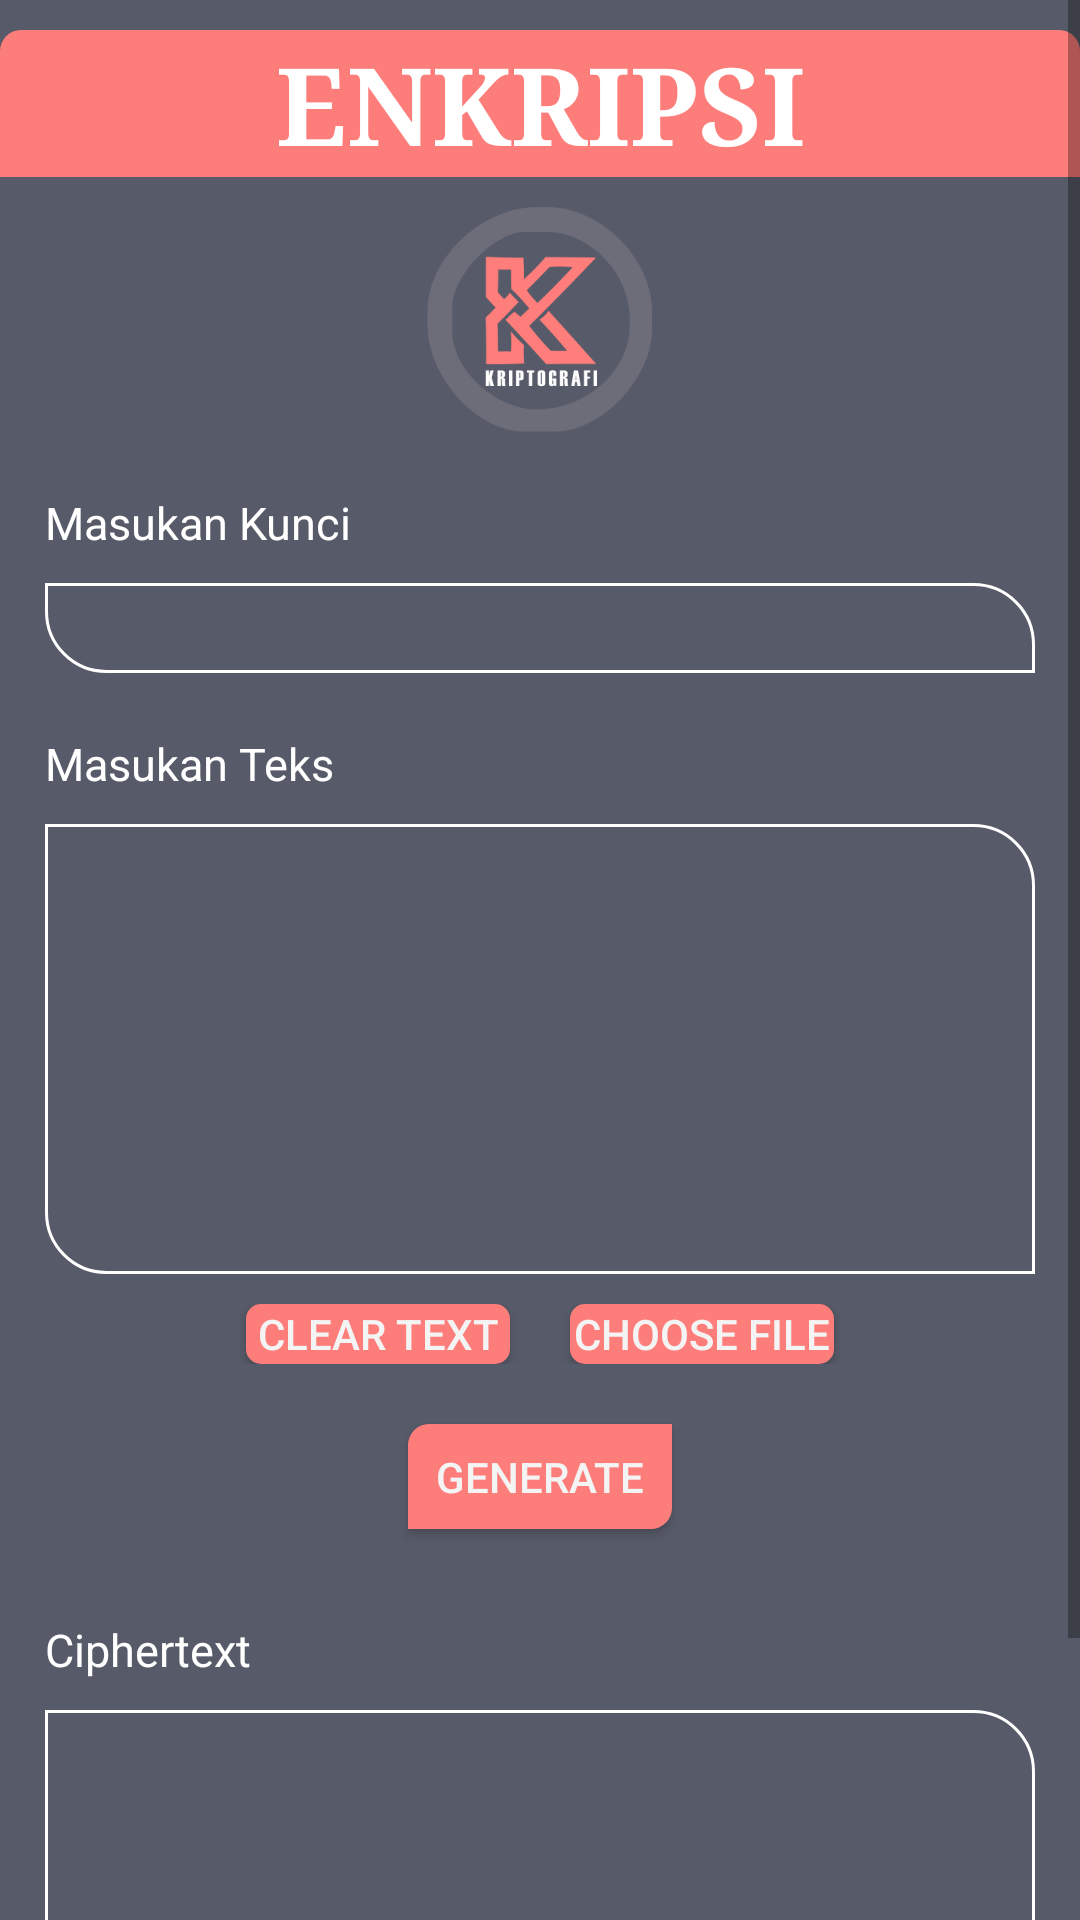

The Android layout XML behind this screen, and the referenced resources:
<!-- AndroidManifest.xml: application theme AppTheme -->
<!-- res/layout/fragment_lock.xml -->
<?xml version="1.0" encoding="utf-8"?>

<RelativeLayout xmlns:android="http://schemas.android.com/apk/res/android"
    xmlns:tools="http://schemas.android.com/tools"
    android:layout_width="match_parent"
    android:layout_height="match_parent"
    android:background="@color/blackmetal"
    tools:context=".LockFragment">

    <ScrollView
        android:layout_width="match_parent"
        android:layout_height="match_parent"
        tools:ignore="UselessParent">

        <LinearLayout
            android:layout_width="match_parent"
            android:layout_height="wrap_content"
            android:layout_centerHorizontal="false"
            android:orientation="vertical"
            tools:ignore="ObsoleteLayoutParam">

            <TextView
                android:layout_width="match_parent"
                android:layout_height="wrap_content"
                android:background="@drawable/header"
                android:layout_marginTop="10dp"
                android:fontFamily="serif"
                android:text="ENKRIPSI"
                android:textAlignment="center"
                android:textAppearance="@style/TextAppearance.AppCompat.Body1"
                android:textColor="@color/white"
                android:textSize="36sp"
                android:textStyle="bold"
                tools:ignore="HardcodedText" />

            <ImageView
                android:layout_width="75dp"
                android:layout_height="75dp"
                android:layout_marginTop="10dp"
                android:layout_gravity="center"
                android:background="@drawable/logo"/>

            <TextView
                android:layout_width="match_parent"
                android:layout_height="wrap_content"
                android:layout_marginLeft="15dp"
                android:layout_marginRight="15dp"
                android:layout_marginTop="20dp"
                android:textColor="@color/white"
                android:text="Masukan Kunci"
                android:textAppearance="@style/TextAppearance.AppCompat.Body1"
                android:textSize="15dp"
                tools:ignore="HardcodedText,SpUsage" />

            <EditText
                android:id="@+id/keyEnc"
                android:textColor="@color/white"
                android:layout_width="match_parent"
                android:layout_height="30dp"
                android:layout_marginTop="10dp"
                android:paddingRight="15dp"
                android:paddingLeft="15dp"
                android:layout_marginLeft="15dp"
                android:layout_marginRight="15dp"
                android:background="@drawable/border"
                />
            <TextView
                android:layout_width="match_parent"
                android:layout_height="wrap_content"
                android:layout_marginLeft="15dp"
                android:layout_marginRight="15dp"
                android:layout_marginTop="20dp"
                android:textColor="@color/white"
                android:text="Masukan Teks"
                android:textAppearance="@style/TextAppearance.AppCompat.Body1"
                android:textSize="15dp"
                tools:ignore="HardcodedText,SpUsage" />
            <EditText
                android:id="@+id/plainTextEnc"
                android:layout_width="match_parent"
                android:layout_height="150dp"
                android:layout_marginTop="10dp"
                android:gravity="top"
                android:textColor="@color/white"
                android:paddingRight="15dp"
                android:paddingLeft="15dp"
                android:layout_marginLeft="15dp"
                android:layout_marginRight="15dp"
                android:background="@drawable/border"
                />
            <LinearLayout
                android:layout_width="match_parent"
                android:layout_height="wrap_content"
                android:orientation="horizontal"
                android:layout_marginTop="10dp"
                android:gravity="center"
                >
                <LinearLayout
                    android:layout_width="0dp"
                    android:layout_weight="1"
                    android:gravity="right"
                    android:layout_height="wrap_content">
                <Button
                    android:id="@+id/btnclear"
                    android:layout_width="wrap_content"
                    android:layout_height="20dp"
                    android:layout_marginEnd="10dp"
                    android:gravity="center"
                    android:background="@drawable/button"
                    android:text="Clear Text"
                    android:textColor="@color/putihbl"
                    tools:ignore="HardcodedText,RtlHardcoded" />
                </LinearLayout>
                <LinearLayout
                    android:layout_width="0dp"
                    android:layout_weight="1"
                    android:layout_height="wrap_content">
            <Button
                android:id="@+id/btnFlEnc"
                android:layout_width="wrap_content"
                android:layout_height="20dp"
                android:layout_gravity="right"
                android:layout_marginStart="10dp"
                android:background="@drawable/button"
                android:text="choose file"
                android:textColor="@color/putihbl"
                tools:ignore="HardcodedText,RtlHardcoded" />
                </LinearLayout>
            </LinearLayout>

                <Button
                    android:id="@+id/btnEnc"
                    android:layout_width="wrap_content"
                    android:layout_height="35dp"
                    android:layout_gravity="center"
                    android:layout_marginTop="20dp"
                    android:background="@drawable/button2"
                    android:text="GENERATE"
                    android:textColor="@color/putihbl"
                    tools:ignore="HardcodedText" />

            <TextView
                android:layout_width="match_parent"
                android:layout_height="wrap_content"
                android:layout_marginLeft="15dp"
                android:layout_marginRight="15dp"
                android:layout_marginTop="30dp"
                android:textColor="@color/white"
                android:text="Ciphertext"
                android:textAppearance="@style/TextAppearance.AppCompat.Body1"
                android:textSize="15dp"
                tools:ignore="HardcodedText,SpUsage" />

            <EditText
                android:id="@+id/cipherTextEnc"
                android:layout_width="match_parent"
                android:layout_height="150dp"
                android:layout_marginTop="10dp"
                android:gravity="top"
                android:paddingRight="15dp"
                android:textColor="@color/white"
                android:paddingLeft="15dp"
                android:layout_marginLeft="15dp"
                android:layout_marginRight="15dp"
                android:background="@drawable/border"
                />

            <Button
                android:id="@+id/btnSafeEnc"
                android:layout_width="wrap_content"
                android:layout_height="20dp"
                android:layout_gravity="center"
                android:layout_marginTop="10dp"
                android:background="@drawable/button"
                android:text="Save To File"
                android:textColor="@color/putihbl"
                tools:ignore="HardcodedText" />
        </LinearLayout>
    </ScrollView>
</RelativeLayout>
<!-- resources referenced by this layout -->
<resources>
  <color name="blackmetal">#575a68</color>
  <color name="putihbl">#f4f4f4</color>
  <color name="white">#ffffff</color>
  <!-- drawable border (drawable) -->
  <?xml version="1.0" encoding="utf-8"?>
  
  <shape xmlns:android="http://schemas.android.com/apk/res/android" android:shape="rectangle">
     <corners
         android:bottomLeftRadius="20dp"
         android:bottomRightRadius="0dp"
         android:topLeftRadius="0dp"
         android:topRightRadius="20dp"/>
      <stroke
          android:width="1dp"
          android:color="@color/white"
          />
  </shape>
  <!-- drawable button (drawable) -->
  <?xml version="1.0" encoding="utf-8"?>
  
  <shape android:shape="rectangle" xmlns:android="http://schemas.android.com/apk/res/android">
      <corners
          android:bottomLeftRadius="5dp"
          android:bottomRightRadius="5dp"
          android:topLeftRadius="5dp"
          android:topRightRadius="5dp"
          />
  
      <solid
          android:color="#fd7d7a"
          />
  
  </shape>
  <!-- drawable button2 (drawable) -->
  <?xml version="1.0" encoding="utf-8"?>
  
  <shape android:shape="rectangle" xmlns:android="http://schemas.android.com/apk/res/android">
      <corners
          android:bottomLeftRadius="0dp"
          android:bottomRightRadius="7dp"
          android:topLeftRadius="7dp"
          android:topRightRadius="0dp"
          />
  
      <solid
          android:color="#fd7d7a"
          />
  
  </shape>
  <!-- drawable header (drawable) -->
  <?xml version="1.0" encoding="utf-8"?>
  
  <shape android:shape="rectangle" xmlns:android="http://schemas.android.com/apk/res/android">
      <corners
          android:bottomLeftRadius="0dp"
          android:bottomRightRadius="0dp"
          android:topLeftRadius="7dp"
          android:topRightRadius="7dp"
          />
  
      <solid
          android:color="#fd7d7a"
          />
  
  </shape>
  <!-- drawable logo: png bitmap (drawable, 21383 bytes) -->
  <style name="AppTheme" parent="AppBaseTheme">
          
          <item name="android:windowNoTitle">true</item>
          <item name="android:windowActionBar">false</item>
          <item name="colorPrimary">@color/colorPrimary</item>
          <item name="colorPrimaryDark">@color/blackmetal</item>
          <item name="colorAccent">@color/colorAccent</item>
      </style>
  <style name="AppBaseTheme" parent="Theme.AppCompat.Light.NoActionBar">
          
      </style>
  <color name="colorPrimary">#3F51B5</color>
  <color name="colorAccent">#FF4081</color>
</resources>
